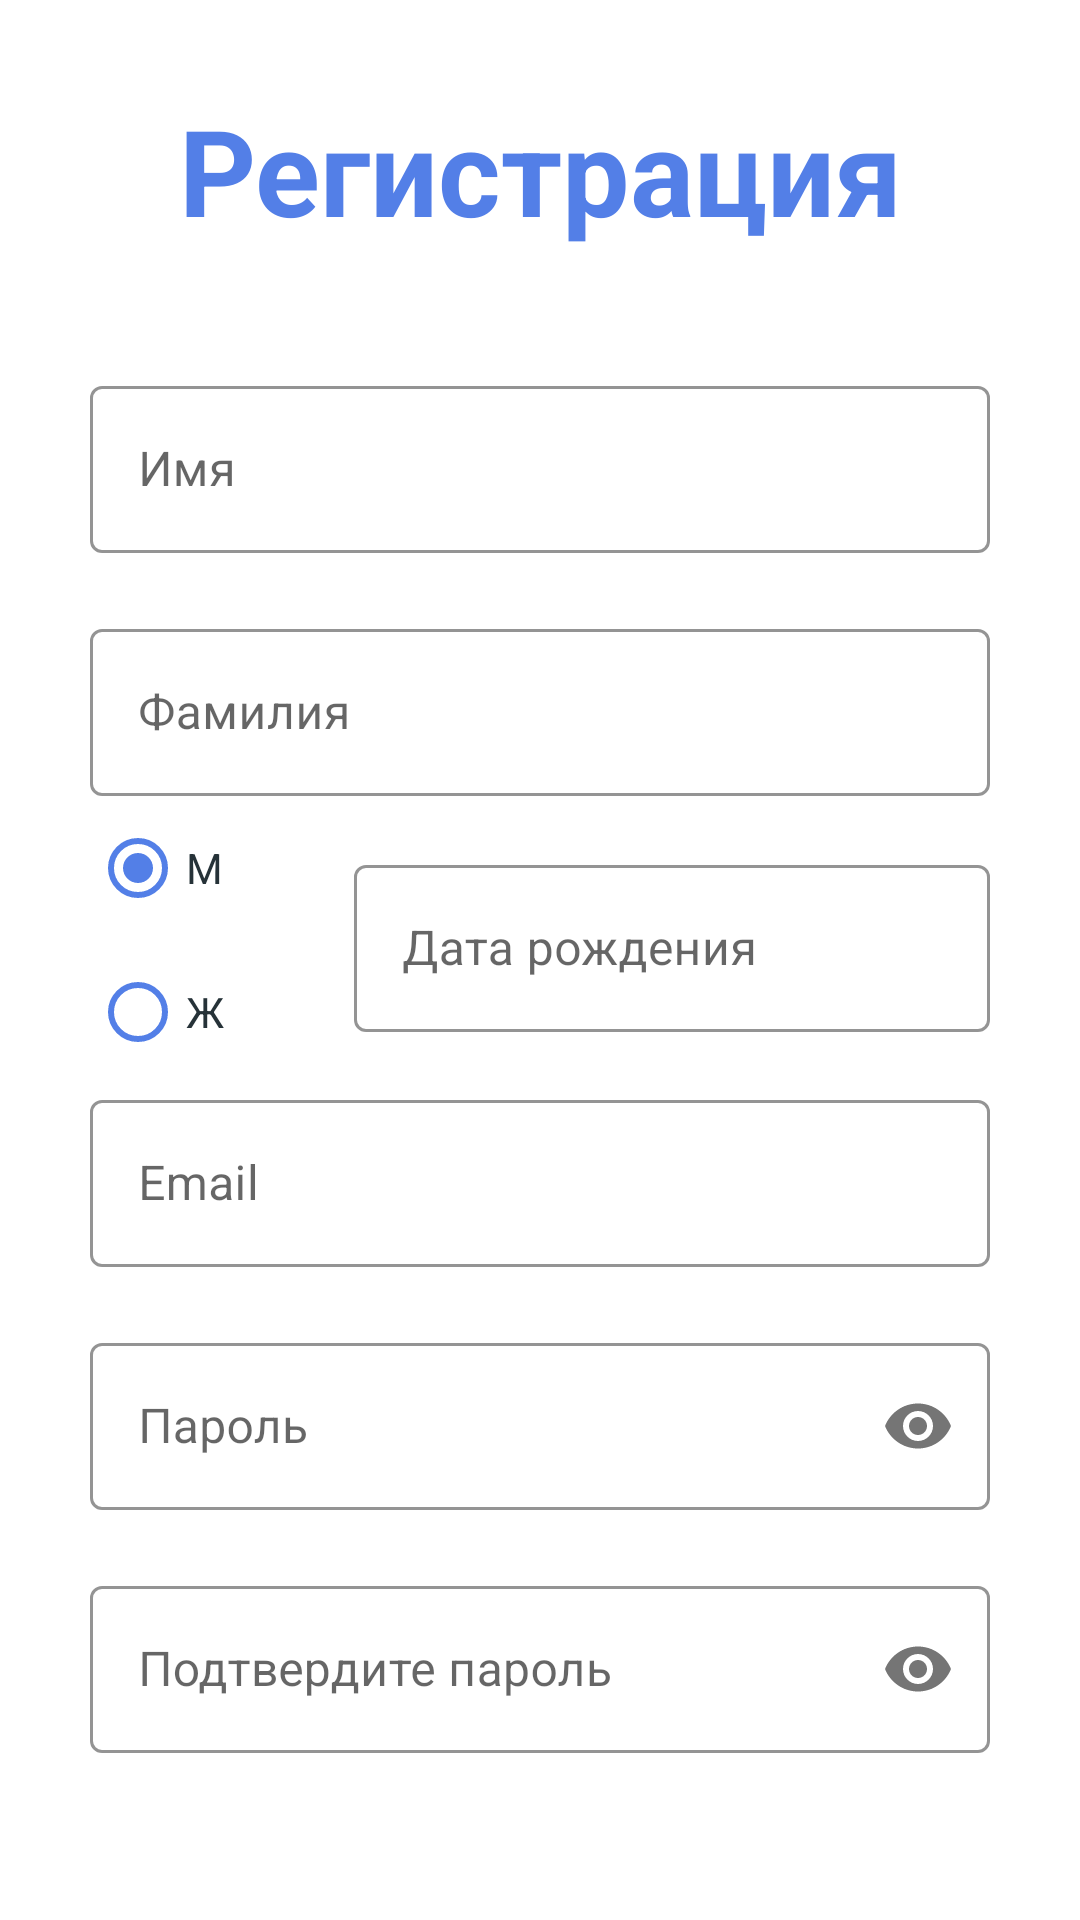

This screen was rendered from an Android layout file. Write that file and the resources it references.
<!-- AndroidManifest.xml: application theme Theme.App.Jobana -->
<!-- res/layout/fragment_sign_up.xml -->
<?xml version="1.0" encoding="utf-8"?>
<androidx.constraintlayout.widget.ConstraintLayout xmlns:android="http://schemas.android.com/apk/res/android"
    xmlns:tools="http://schemas.android.com/tools"
    android:layout_width="match_parent"
    android:layout_height="match_parent"
    xmlns:app="http://schemas.android.com/apk/res-auto"
    android:padding="30dp"
    tools:context=".ui.auth.SignUpFragment">

    <androidx.appcompat.widget.AppCompatTextView
        android:id="@+id/sign_up_text_view"
        android:layout_width="match_parent"
        android:layout_height="wrap_content"
        android:text="@string/sign_up"
        android:textAlignment="center"
        android:textStyle="bold"
        android:textSize="40sp"
        android:textColor="@color/blue_oyster_cult"
        app:layout_constraintStart_toStartOf="parent"
        app:layout_constraintEnd_toEndOf="parent"
        app:layout_constraintTop_toTopOf="parent"/>


    <com.google.android.material.textfield.TextInputLayout
        android:id="@+id/name_text_field"
        android:layout_width="match_parent"
        android:layout_height="wrap_content"
        style="@style/Widget.MaterialComponents.TextInputLayout.OutlinedBox"
        app:boxStrokeColor="@color/blue_oyster_cult"
        android:hint="@string/name_hint"
        android:layout_marginTop="40dp"
        app:helperTextTextColor="?attr/accentColor"
        app:layout_constraintTop_toBottomOf="@id/sign_up_text_view"
        app:layout_constraintStart_toStartOf="parent"
        app:layout_constraintEnd_toEndOf="parent">

        <com.google.android.material.textfield.TextInputEditText
            android:id="@+id/first_name_text"
            android:layout_width="match_parent"
            android:layout_height="wrap_content"
            android:lines="1"
            android:textColor="?attr/primaryTextColor"
            />
    </com.google.android.material.textfield.TextInputLayout>

    <com.google.android.material.textfield.TextInputLayout
        android:id="@+id/surname_text_field"
        android:layout_width="match_parent"
        android:layout_height="wrap_content"
        style="@style/Widget.MaterialComponents.TextInputLayout.OutlinedBox"
        app:boxStrokeColor="@color/blue_oyster_cult"
        android:hint="@string/surname_hint"
        android:layout_marginTop="20dp"
        app:layout_constraintTop_toBottomOf="@id/name_text_field"
        app:layout_constraintStart_toStartOf="parent"
        app:layout_constraintEnd_toEndOf="parent">

        <com.google.android.material.textfield.TextInputEditText
            android:id="@+id/surname_text"
            android:layout_width="match_parent"
            android:layout_height="wrap_content"
            android:lines="1"
            android:textColor="?attr/primaryTextColor"
            />
    </com.google.android.material.textfield.TextInputLayout>

    <RadioGroup
        android:id="@+id/gender_radio_group"
        android:checkedButton="@id/male_radio_button"
        android:layout_width="wrap_content"
        android:layout_height="wrap_content"
        app:layout_constraintTop_toBottomOf="@id/surname_text_field"
        app:layout_constraintStart_toStartOf="parent">
        <RadioButton
            android:id="@+id/male_radio_button"
            android:buttonTint="?attr/colorPrimary"
            android:text="@string/male"
            android:textColor="?attr/primaryTextColor"
            android:layout_width="wrap_content"
            android:layout_height="wrap_content"/>
        <RadioButton
            android:id="@+id/female_radio_button"
            android:text="@string/female"
            android:textColor="?attr/primaryTextColor"
            android:layout_width="wrap_content"
            android:layout_height="wrap_content"
            android:buttonTint="?attr/colorPrimary"/>
    </RadioGroup>

    <com.google.android.material.textfield.TextInputLayout
        android:id="@+id/date_text_field"
        android:layout_width="0dp"
        android:layout_height="wrap_content"
        style="@style/Widget.MaterialComponents.TextInputLayout.OutlinedBox"
        app:boxStrokeColor="@color/blue_oyster_cult"
        android:layout_marginStart="40dp"
        android:hint="@string/date_hint"
        app:layout_constraintTop_toTopOf="@id/gender_radio_group"
        app:layout_constraintEnd_toEndOf="parent"
        app:layout_constraintStart_toEndOf="@id/gender_radio_group"
        app:layout_constraintBottom_toBottomOf="@id/gender_radio_group">

        <com.google.android.material.textfield.TextInputEditText
            android:id="@+id/date_text"
            android:layout_width="match_parent"
            android:layout_height="wrap_content"
            android:inputType="date"
            android:lines="1"
            android:textColor="?attr/primaryTextColor"
            />
    </com.google.android.material.textfield.TextInputLayout>

    <com.google.android.material.textfield.TextInputLayout
        android:id="@+id/email_text_field"
        android:layout_width="match_parent"
        android:layout_height="wrap_content"
        style="@style/Widget.MaterialComponents.TextInputLayout.OutlinedBox"
        app:boxStrokeColor="@color/blue_oyster_cult"
        android:hint="@string/email_hint"
        app:layout_constraintStart_toStartOf="parent"
        app:layout_constraintTop_toBottomOf="@id/gender_radio_group"
        app:layout_constraintEnd_toEndOf="parent">

    <com.google.android.material.textfield.TextInputEditText
        android:id="@+id/email_text"
        android:layout_width="match_parent"
        android:layout_height="wrap_content"
        android:lines="1"
        android:textColor="?attr/primaryTextColor"
        android:inputType="textEmailAddress"
        />
    </com.google.android.material.textfield.TextInputLayout>

    <com.google.android.material.textfield.TextInputLayout
        android:id="@+id/password_text_field"
        android:layout_width="match_parent"
        android:layout_height="wrap_content"
        style="@style/Widget.MaterialComponents.TextInputLayout.OutlinedBox"
        app:boxStrokeColor="@color/blue_oyster_cult"
        android:layout_marginTop="20dp"
        android:hint="@string/password_hint"
        app:passwordToggleEnabled="true"
        app:layout_constraintStart_toStartOf="parent"
        app:layout_constraintTop_toBottomOf="@id/email_text_field"
        app:layout_constraintEnd_toEndOf="parent">

        <com.google.android.material.textfield.TextInputEditText
            android:id="@+id/password_text"
            android:layout_width="match_parent"
            android:layout_height="wrap_content"
            android:textColor="?attr/primaryTextColor"
            android:lines="1"
            android:inputType="textPassword"
            />
    </com.google.android.material.textfield.TextInputLayout>


    <com.google.android.material.textfield.TextInputLayout
        android:id="@+id/confirm_password_text_field"
        android:layout_width="match_parent"
        android:layout_height="wrap_content"
        style="@style/Widget.MaterialComponents.TextInputLayout.OutlinedBox"
        app:boxStrokeColor="@color/blue_oyster_cult"
        android:layout_marginTop="20dp"
        app:passwordToggleEnabled="true"
        android:hint="@string/confirm_password_hint"
        app:layout_constraintStart_toStartOf="parent"
        app:layout_constraintTop_toBottomOf="@id/password_text_field"
        app:layout_constraintEnd_toEndOf="parent">

        <com.google.android.material.textfield.TextInputEditText
            android:id="@+id/confirm_password_text"
            android:layout_width="match_parent"
            android:layout_height="wrap_content"
            android:textColor="?attr/primaryTextColor"
            android:lines="1"
            android:inputType="textPassword"
            />
    </com.google.android.material.textfield.TextInputLayout>

    <com.google.android.material.button.MaterialButton
        android:id="@+id/sign_up_btn"
        android:layout_width="match_parent"
        android:layout_height="wrap_content"
        android:text="@string/register"
        android:layout_marginTop="30dp"
        app:layout_constraintTop_toBottomOf="@id/confirm_password_text_field"
        app:layout_constraintStart_toStartOf="parent"
        app:layout_constraintEnd_toEndOf="parent"/>

    <androidx.appcompat.widget.AppCompatTextView
        android:id="@+id/sign_in_text_view"
        android:layout_width="match_parent"
        android:layout_height="wrap_content"
        android:text="@string/login_sentence"
        android:textSize="16sp"
        android:textColor="?attr/primaryTextColor"
        android:textAlignment="center"
        android:layout_marginTop="20dp"
        app:layout_constraintTop_toBottomOf="@id/sign_up_btn"
        app:layout_constraintStart_toStartOf="parent"
        app:layout_constraintEnd_toEndOf="parent"/>

</androidx.constraintlayout.widget.ConstraintLayout>
<!-- resources referenced by this layout -->
<resources>
  <color name="blue_oyster_cult">#537FE7</color>
  <string name="confirm_password_hint">Подтвердите пароль</string>
  <string name="date_hint">Дата рождения</string>
  <string name="email_hint">Email</string>
  <string name="female">Ж</string>
  <string name="login_sentence">Уже есть аккаунт? Войти</string>
  <string name="male">М</string>
  <string name="name_hint">Имя</string>
  <string name="password_hint">Пароль</string>
  <string name="register">Зарегистрироваться</string>
  <string name="sign_up">Регистрация</string>
  <string name="surname_hint">Фамилия</string>
  <style name="Theme.App.Jobana" parent="Theme.MaterialComponents.DayNight.NoActionBar">
          
          <item name="colorPrimary">@color/blue_oyster_cult</item>
          <item name="colorPrimaryVariant">@color/purple_700</item>
          <item name="colorOnPrimary">@color/white</item>
          
          <item name="colorSecondary">@color/teal_200</item>
          <item name="colorSecondaryVariant">@color/teal_700</item>
          <item name="colorOnSecondary">@color/black</item>
          
          <item name="android:statusBarColor">@color/blue_oyster_cult</item>
          
          <item name="inputTextIcon">@color/spanish_grey</item>
          <item name="inputTextStroke">@color/snowflake</item>
          <item name="primaryTextColor">@color/chimney_sweep</item>
          <item name="accentColor">@color/poppy_surprise</item>
      </style>
  <color name="purple_700">#FF3700B3</color>
  <color name="white">#FFFFFFFF</color>
  <color name="teal_200">#FF03DAC5</color>
  <color name="teal_700">#FF018786</color>
  <color name="black">#FF000000</color>
  <color name="spanish_grey">#979797</color>
  <color name="snowflake">#F0F0F0</color>
  <color name="chimney_sweep">#263238</color>
  <color name="poppy_surprise">#FF5733</color>
</resources>
